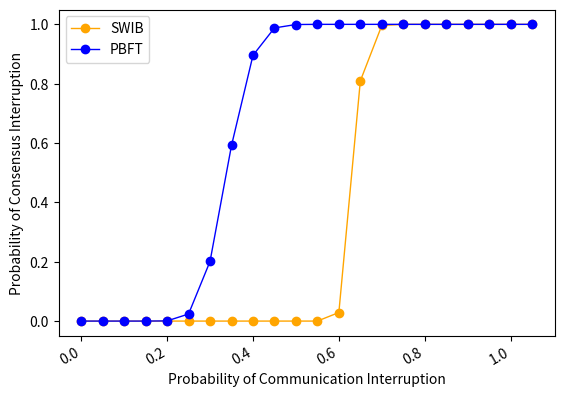

Generate this figure with matplotlib:
import numpy as np
from scipy.special import perm, comb
import matplotlib.pyplot as plt
import matplotlib.pylab as mp
from scipy.signal import savgol_filter
from scipy.interpolate import make_interp_spline


N = 100
p_hard = 0
# N = np.arange(100, 1501, 50)
x = []
y1 = []
y2 = []
epsilons = np.arange(0.0, 1.1, 0.05)
for epsilon in epsilons:
    x.append(epsilon)
    p_comm1 = 0
    for f in range(int(N/2+1),N):
        p_comm1 = p_comm1 + comb(N-1, f)* pow(epsilon,f)*pow(1-epsilon, N-1-f)
    p_cp1 = pow(p_comm1, N)
    y1.append(p_cp1)
    p_comm2 = 0
    for f in range(int(N/3+1),N):
        p_comm2 = p_comm2 + comb(N-1, f)* pow(epsilon,f)*pow(1-epsilon, N-1-f)
    p_cp = p_cp = p_hard + p_comm2 - p_hard*p_comm2
    y2.append(p_cp)
    
# print(x)
# print(y)
# y = savgol_filter(y,15, 3,  mode= 'nearest')
# plt.plot(x, y2)
# #设置横纵坐标字体大小
# plt.xticks(fontsize=10)
# plt.yticks(fontsize=10)
# #标签设置字体大小设置
# plt.xlabel('Probability of Communication Interruption',fontsize=14)
# plt.ylabel('Probability of Consensus Interruption',fontsize=14)
# plt.show()
fig, ax1 = mp.subplots()
# ax2= ax1.twinx()
plt.plot(x, y1, 'o-', c='orange', label ='SWIB', linewidth=1)
# plt.legend(loc=2, ncol = 1, mode='None')
plt.plot(x, y2, 'o-', c='blue', label ='PBFT', linewidth=1)
plt.legend(loc=2, ncol = 1, mode='None')
ax1.set_xlabel('Probability of Communication Interruption',fontsize=10)
ax1.set_ylabel('Probability of Consensus Interruption',fontsize=10)
# ax2.set_ylabel('Probability of Consensus Interruption(PBFT)',fontsize=10)
plt.gcf().autofmt_xdate()
plt.show()